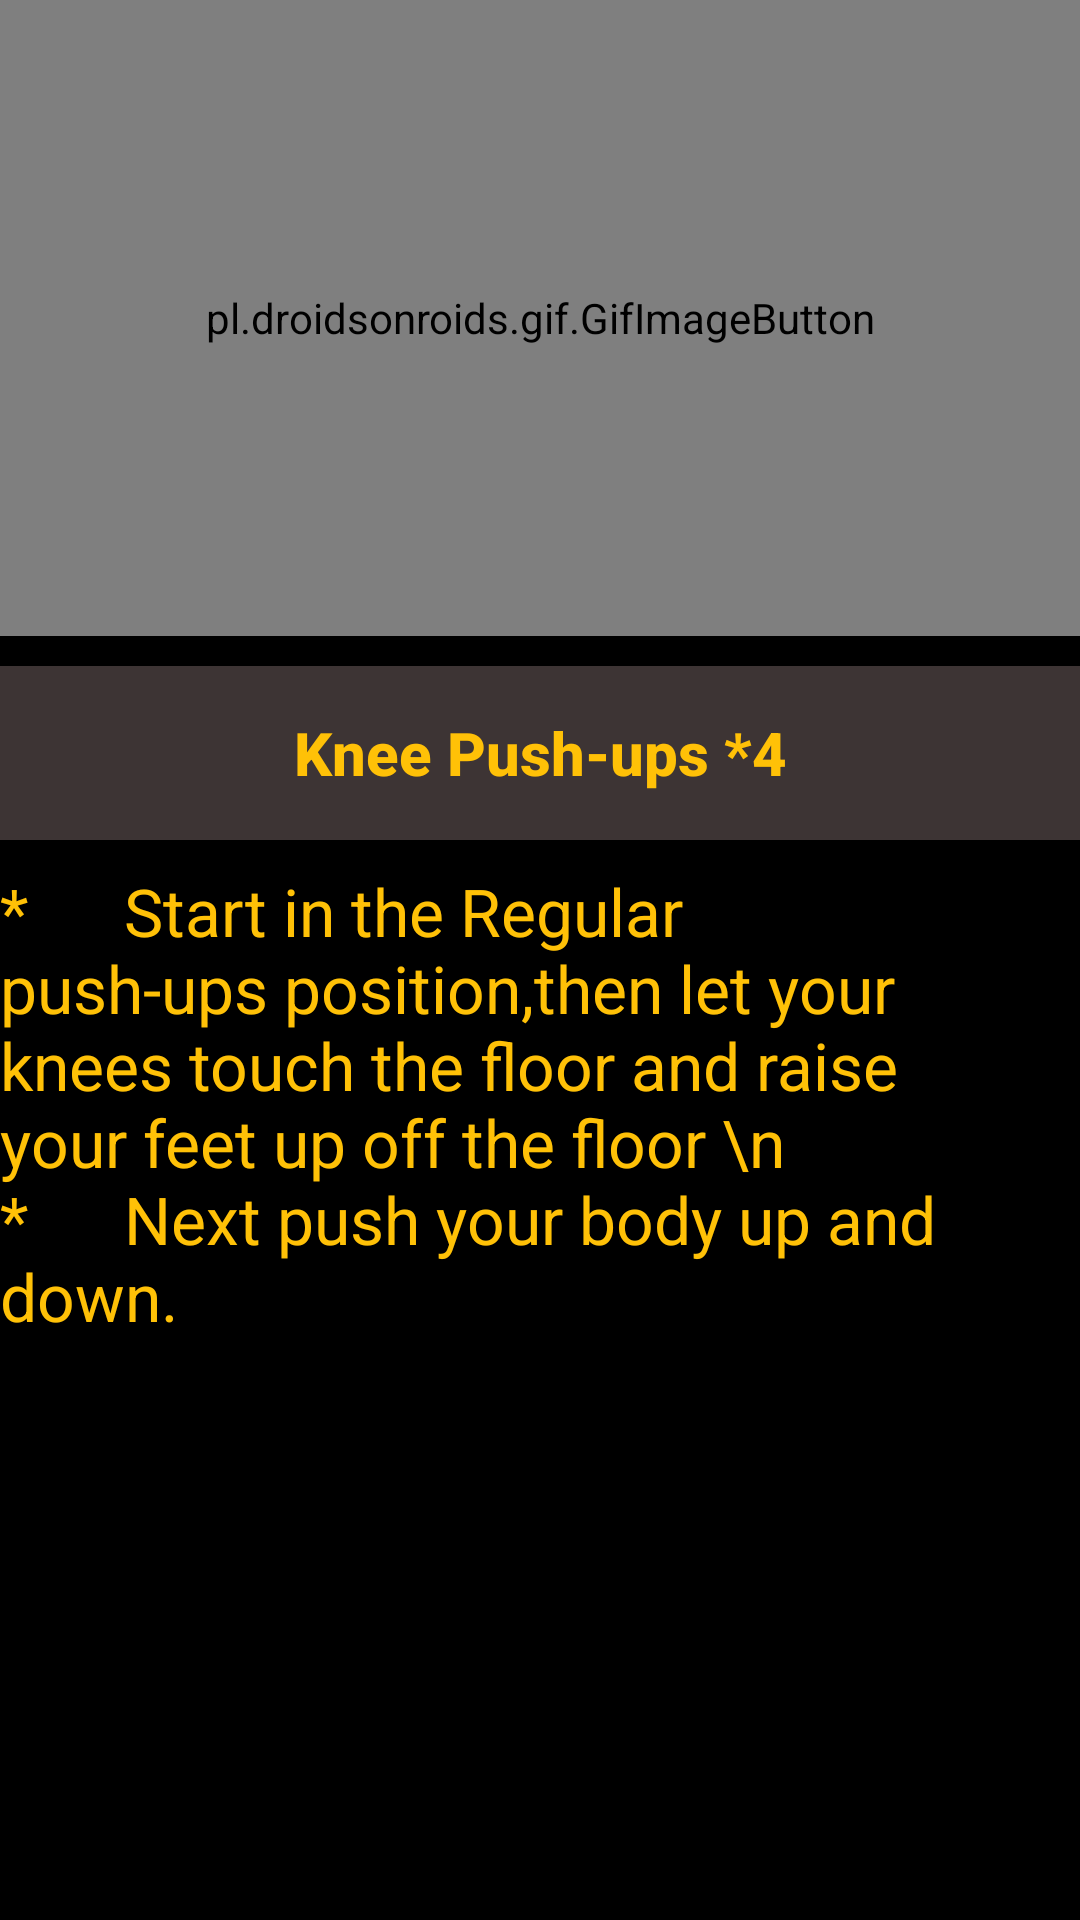

This screen was rendered from an Android layout file. Write that file and the resources it references.
<!-- AndroidManifest.xml: application theme AppTheme -->
<!-- res/layout/activity_knee_pushups.xml -->
<?xml version="1.0" encoding="utf-8"?>
<RelativeLayout xmlns:android="http://schemas.android.com/apk/res/android"
    xmlns:app="http://schemas.android.com/apk/res-auto"
    xmlns:tools="http://schemas.android.com/tools"
    android:layout_width="match_parent"
    android:layout_height="match_parent"
    tools:context=".Knee_pushups"
    android:background="#000000">

    <pl.droidsonroids.gif.GifImageButton
        android:id="@+id/gif6"
        android:layout_width="412dp"
        android:layout_height="231dp"
        android:layout_marginBottom="428dp"
        android:background="@drawable/kneegif"
        app:layout_constraintBottom_toBottomOf="parent"
        app:layout_constraintEnd_toEndOf="parent"
        app:layout_constraintStart_toStartOf="parent"
        app:layout_constraintTop_toTopOf="parent" />

    <TextView
        android:id="@+id/text1"
        android:layout_width="404dp"
        android:layout_height="58dp"
        android:layout_marginBottom="360dp"
        android:fontFamily="sans-serif-medium"
        android:gravity="center"
        android:text="Knee Push-ups *4"
        android:textColor="#FFC107"
        android:background="#3D3434"
        android:textSize="20sp"
        android:layout_above="@id/gif6"
        android:layout_alignParentBottom="true"
        android:textStyle="bold"
        app:layout_constraintBottom_toBottomOf="parent"
        app:layout_constraintEnd_toEndOf="parent"
        app:layout_constraintHorizontal_bias="0.428"
        app:layout_constraintStart_toStartOf="parent"
        app:layout_constraintTop_toBottomOf="@+id/gif1" />

    <TextView
        android:id="@+id/text2"
        android:layout_width="match_parent"
        android:layout_height="345dp"
        android:layout_above="@id/gif6"
        android:layout_alignParentBottom="true"
        android:layout_marginRight="@android:dimen/app_icon_size"
        android:layout_marginBottom="6dp"
        android:text="*      Start in the Regular push-ups position,then let your knees touch the floor and raise your feet up off the floor \n
*      Next push your body up and down."
        android:textColor="#FFC107"
        android:textSize="22dp"
        app:layout_constraintBottom_toBottomOf="parent"
        app:layout_constraintEnd_toEndOf="parent"
        app:layout_constraintHorizontal_bias="1.0"
        app:layout_constraintStart_toStartOf="parent"
        app:layout_constraintTop_toBottomOf="@+id/text1"
        app:layout_constraintVertical_bias="0.0" />

</RelativeLayout>
<!-- resources referenced by this layout -->
<resources>
  <style name="AppTheme" parent="Theme.AppCompat.Light.NoActionBar">
          
          <item name="windowActionBar">false</item>
          <item name="windowNoTitle">true</item>
          <item name="colorPrimary">@color/colorPrimary</item>
          <item name="colorPrimaryDark">@color/colorPrimaryDark</item>
          <item name="colorAccent">@color/colorAccent</item>
      </style>
  <color name="colorPrimary">#FFBC00</color>
  <color name="colorPrimaryDark">#00BCD4</color>
  <color name="colorAccent">#FFFFFF</color>
</resources>
